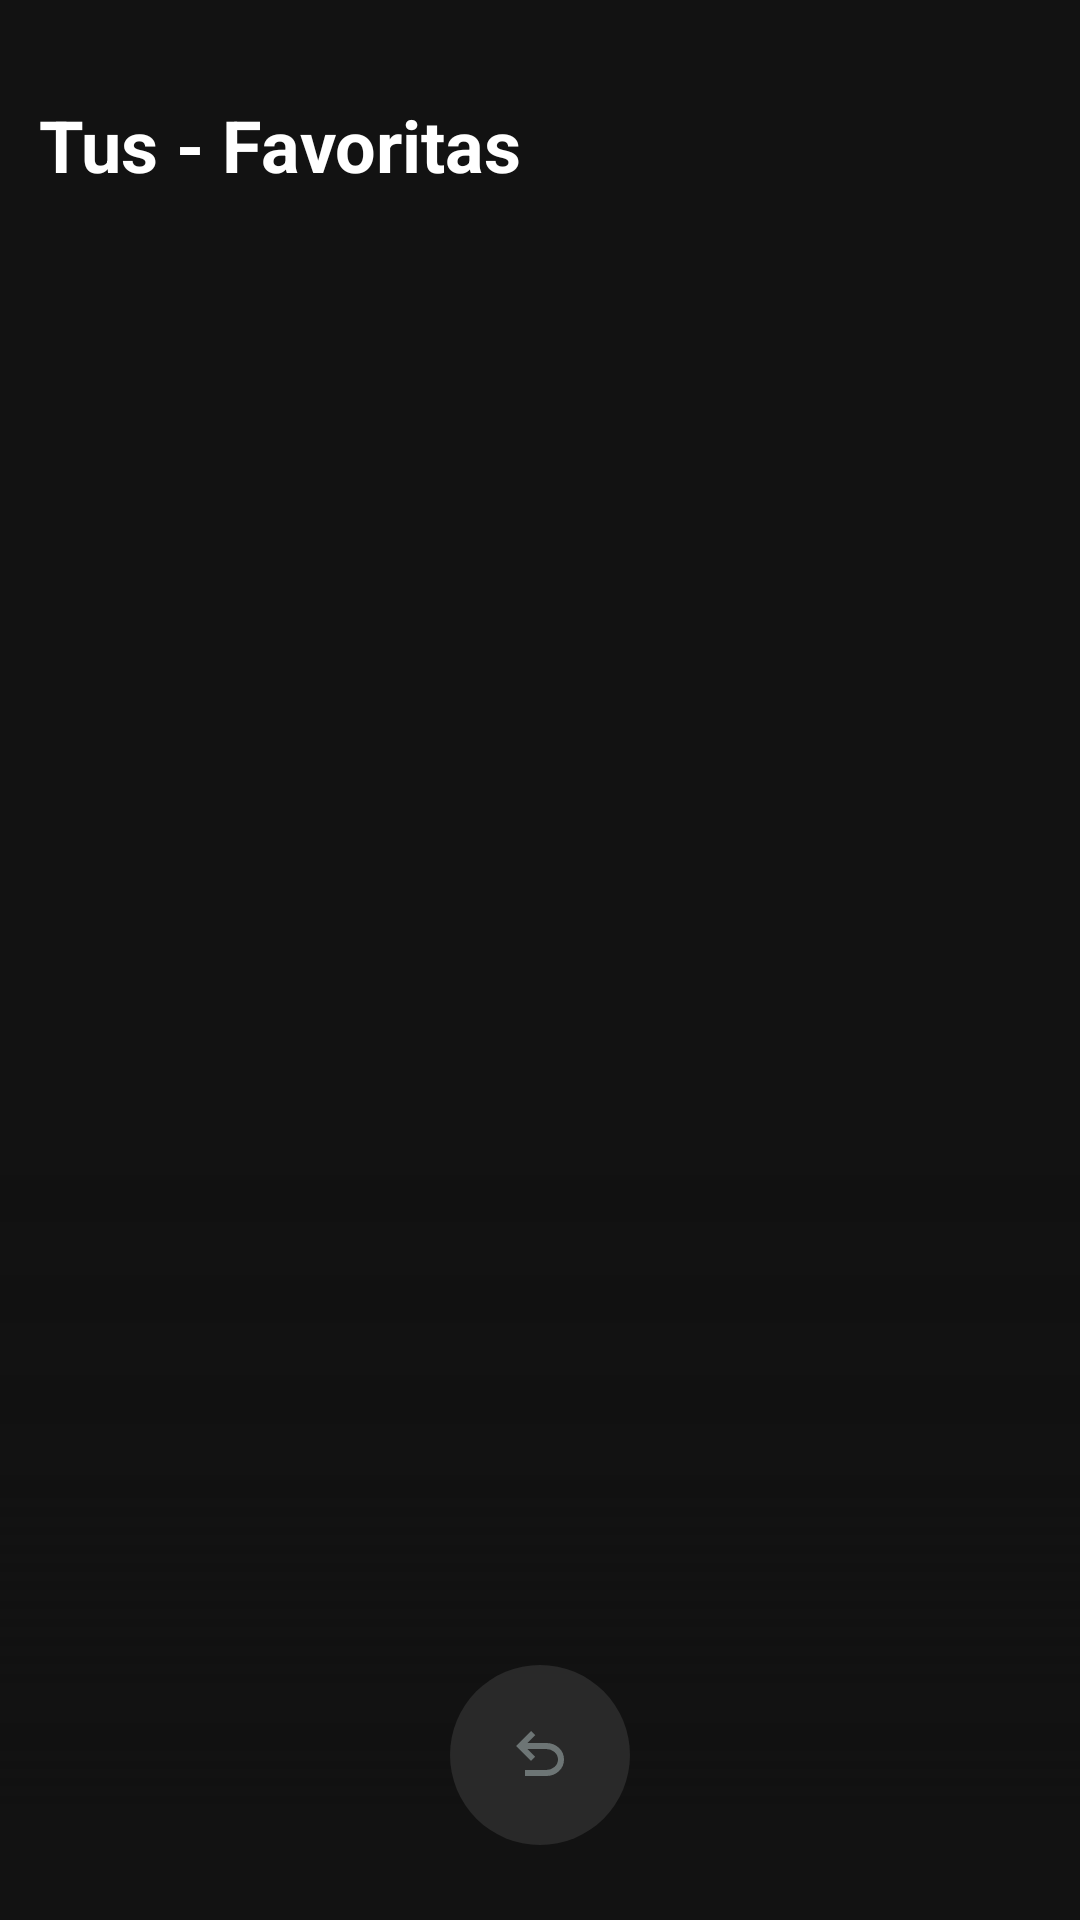

Android layout source for this screen:
<!-- AndroidManifest.xml: application theme Theme.VibeVault -->
<!-- res/layout/activity_view_favorites.xml -->
<?xml version="1.0" encoding="utf-8"?>
<androidx.constraintlayout.widget.ConstraintLayout xmlns:android="http://schemas.android.com/apk/res/android"
    xmlns:app="http://schemas.android.com/apk/res-auto"
    xmlns:tools="http://schemas.android.com/tools"
    android:layout_width="match_parent"
    android:layout_height="match_parent">

    <LinearLayout
        android:id="@+id/linearLayout5"
        android:layout_width="match_parent"
        android:layout_height="match_parent"
        android:orientation="vertical"
        android:layout_marginTop="32dp"
        android:layout_marginStart="7dp"
        android:layout_marginEnd="7dp"
        android:layout_marginBottom="5dp"
        tools:layout_editor_absoluteX="15dp"
        tools:layout_editor_absoluteY="35dp">

        <TextView
            android:id="@+id/favorite_txt"
            android:layout_width="match_parent"
            android:layout_height="wrap_content"
            android:layout_marginStart="6dp"
            android:text="Tus - Favoritas"
            android:textColor="@color/white"
            android:textSize="24sp"
            android:textStyle="bold" />

        <androidx.recyclerview.widget.RecyclerView
            android:id="@+id/favItemRecyclerView"
            android:layout_width="match_parent"
            android:layout_height="match_parent"
            android:layout_gravity="center"
            android:layout_marginTop="15dp"
            android:layout_marginBottom="70dp"
            android:layout_weight="1"/>
    </LinearLayout>

    <ImageView
        android:layout_width="match_parent"
        android:layout_height="match_parent"
        android:scaleType="centerCrop"
        android:src="@drawable/deg_main"
        app:layout_constraintBottom_toBottomOf="parent"
        app:layout_constraintEnd_toEndOf="parent"
        app:layout_constraintStart_toStartOf="parent" />

    <ImageButton
        android:id="@+id/favGoBack_btn"
        android:layout_width="60dp"
        android:layout_height="60dp"
        android:layout_gravity="center"
        android:layout_marginBottom="25dp"
        android:background="@xml/circle_grey"
        android:foreground="?attr/selectableItemBackgroundBorderless"
        android:src="@drawable/back_icon"
        app:layout_constraintBottom_toBottomOf="parent"
        app:layout_constraintEnd_toEndOf="parent"
        app:layout_constraintStart_toStartOf="parent" />




</androidx.constraintlayout.widget.ConstraintLayout>
<!-- resources referenced by this layout -->
<resources>
  <color name="white">#FFFFFFFF</color>
  <!-- drawable back_icon (drawable) -->
  <vector xmlns:android="http://schemas.android.com/apk/res/android"
      android:width="24dp"
      android:height="24dp"
      android:viewportWidth="960"
      android:viewportHeight="960"
      android:tint="@color/vibeVault_light_grey">
    <path
        android:fillColor="#FF000000"
        android:pathData="M280,760v-80h284q63,0 109.5,-40T720,540q0,-60 -46.5,-100T564,400L312,400l104,104 -56,56 -200,-200 200,-200 56,56 -104,104h252q97,0 166.5,63T800,540q0,94 -69.5,157T564,760L280,760Z"/>
  </vector>
  <!-- drawable deg_main (drawable) -->
  <vector xmlns:android="http://schemas.android.com/apk/res/android"
      xmlns:aapt="http://schemas.android.com/aapt"
      android:width="1120dp"
      android:height="1064dp"
      android:viewportWidth="1120"
      android:viewportHeight="1064">
    <path
        android:pathData="M0,0h1120v1064h-1120z">
      <aapt:attr name="android:fillColor">
        <gradient 
            android:startX="560"
            android:startY="649.1"
            android:endX="560"
            android:endY="1004.7"
            android:type="linear">
          <item android:offset="0" android:color="#00121212"/>
          <item android:offset="0.5" android:color="#2D121212"/>
          <item android:offset="0.8" android:color="#C1121212"/>
          <item android:offset="0.9" android:color="#CC121212"/>
          <item android:offset="1" android:color="#FF121212"/>
        </gradient>
      </aapt:attr>
    </path>
  </vector>
  <style name="Theme.VibeVault" parent="Base.Theme.VibeVault" />
  <color name="vibeVault_light_grey">#6d7575</color>
  <style name="Base.Theme.VibeVault" parent="Theme.Material3.DayNight.NoActionBar">
          
          
          <item name="colorPrimary">@color/vibeVault_dark_grey</item>
          <item name="android:windowBackground">@color/vibeVault_dark_grey</item>
          <item name="android:navigationBarColor">@color/vibeVault_dark_grey</item>
      </style>
  <color name="vibeVault_dark_grey">#FF121212</color>
</resources>
